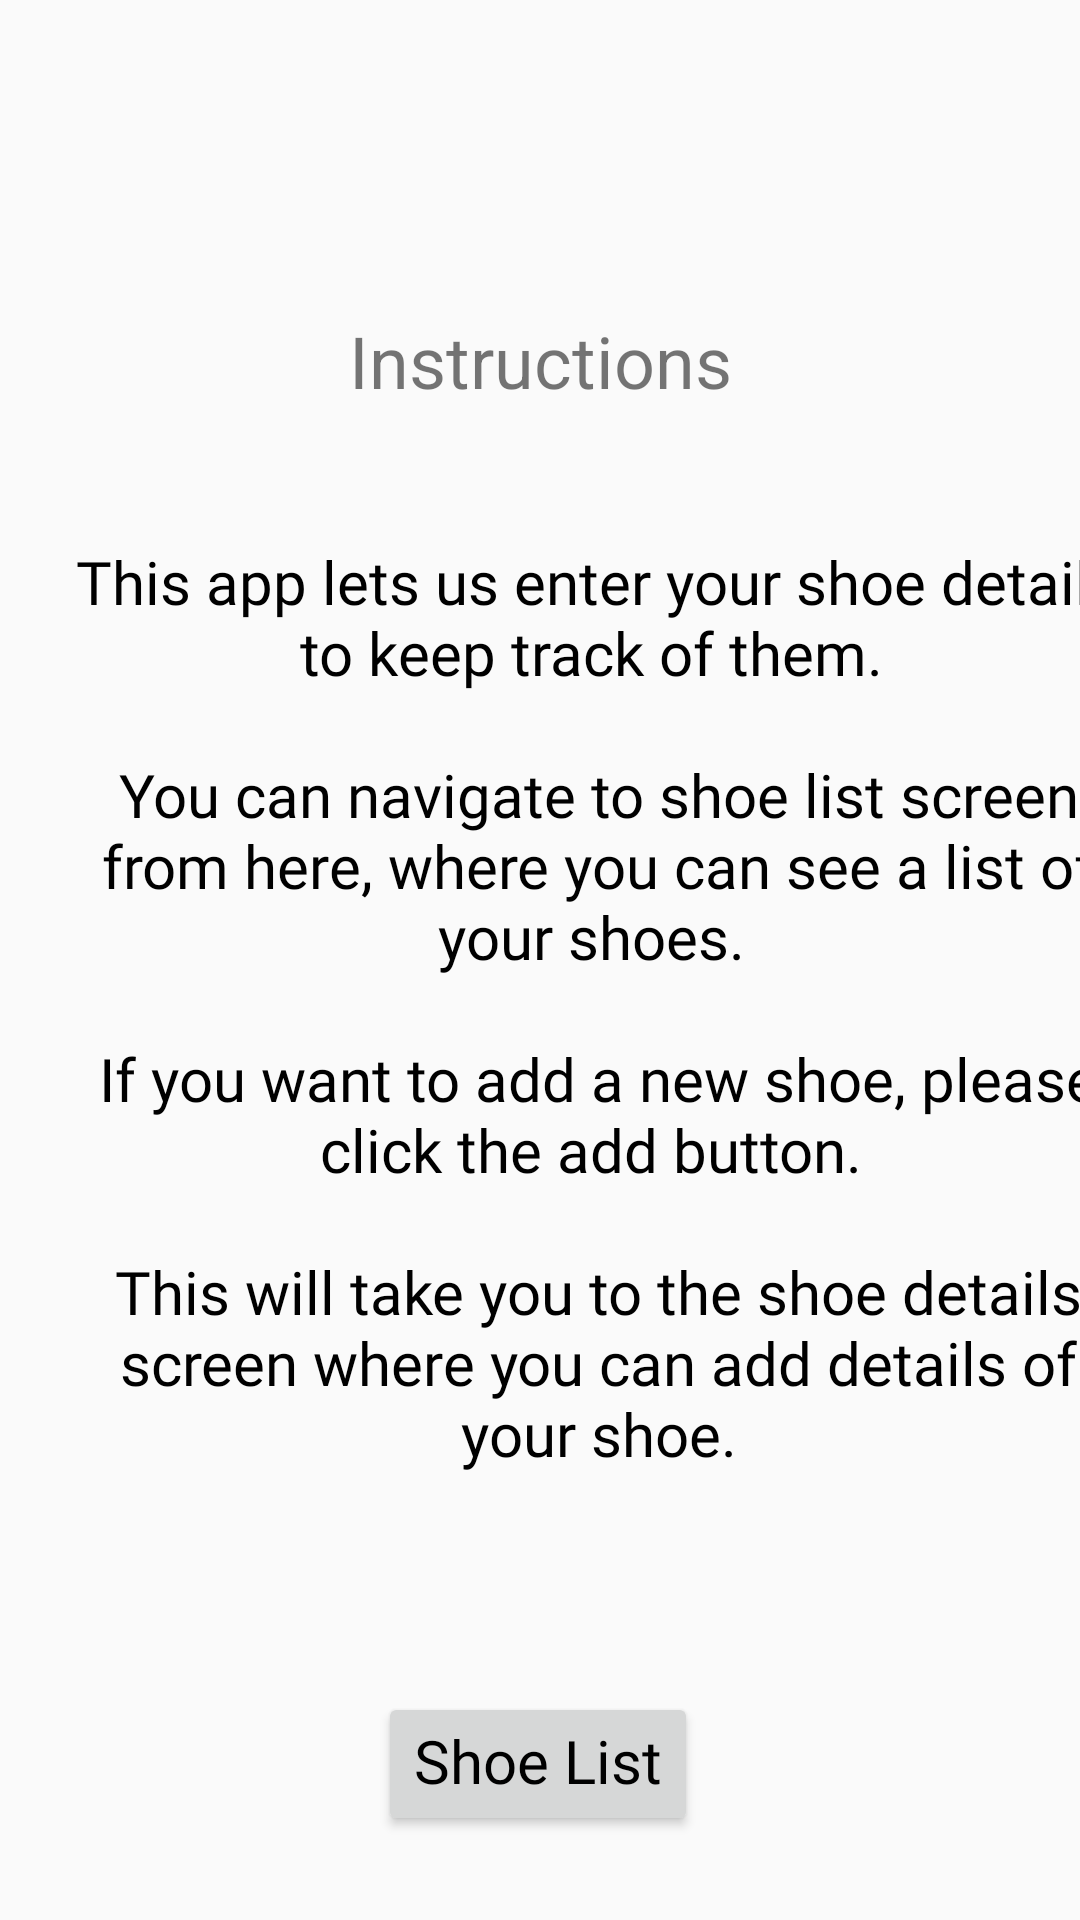

Write the Android layout XML for this screen, with the resource values it uses.
<!-- AndroidManifest.xml: application theme AppTheme -->
<!-- res/layout/instructions_fragment.xml -->
<?xml version="1.0" encoding="utf-8"?>
<layout xmlns:android="http://schemas.android.com/apk/res/android"
    xmlns:app="http://schemas.android.com/apk/res-auto"
    xmlns:tools="http://schemas.android.com/tools">
    
    <androidx.constraintlayout.widget.ConstraintLayout
        android:layout_width="match_parent"
        android:layout_height="match_parent">


        <TextView
            android:id="@+id/instruction_screen"
            android:layout_width="0dp"
            android:layout_height="wrap_content"
            android:layout_marginTop="104dp"
            android:gravity="center_horizontal"
            android:textSize="24sp"
            android:text="@string/instruction_title"
            android:textAlignment="center"
            app:layout_constraintEnd_toEndOf="parent"
            app:layout_constraintStart_toStartOf="parent"
            app:layout_constraintTop_toTopOf="parent" />

        <TextView
            android:id="@+id/welcome_screen_details"
            style="@style/TextStyle"
            android:layout_width="359dp"
            android:layout_height="355dp"
            android:layout_marginStart="20dp"
            android:layout_marginTop="36dp"
            android:layout_marginEnd="20dp"
            android:fontFamily="@font/paragraph_font"
            android:text="@string/InstructionScreenText"
            android:textAlignment="center"
            android:visibility="visible"
            app:layout_constraintEnd_toEndOf="parent"
            app:layout_constraintHorizontal_bias="0.0"
            app:layout_constraintStart_toStartOf="parent"
            app:layout_constraintTop_toBottomOf="@+id/instruction_screen" />

        <Button
            android:id="@+id/go_to_shoe_list"
            style="@style/TextStyle"
            android:layout_width="wrap_content"
            android:layout_height="wrap_content"
            android:text="@string/shoeListButton"
            app:layout_constraintBottom_toBottomOf="parent"
            app:layout_constraintEnd_toEndOf="parent"
            app:layout_constraintHorizontal_bias="0.498"
            app:layout_constraintStart_toStartOf="parent"
            app:layout_constraintTop_toBottomOf="@+id/welcome_screen_details"
            app:layout_constraintVertical_bias="0.425" />
    </androidx.constraintlayout.widget.ConstraintLayout>

</layout>
<!-- resources referenced by this layout -->
<resources>
  <string name="InstructionScreenText">This app lets us enter your shoe details to keep track of them.
          \n\nYou can navigate to shoe list screen from here, where you can see a list of your shoes.
          \n\nIf you want to add a new shoe, please click the add button.
          \n\nThis will take you to the shoe details screen where you can add details of your shoe.
      </string>
  <string name="instruction_title">Instructions</string>
  <string name="shoeListButton">Shoe List</string>
  <style name="TextStyle">
          <item name="android:layout_marginTop">@dimen/layout_margin</item>
          <item name="android:fontFamily">@font/roboto</item>
          <item name="android:paddingTop">@dimen/small_padding</item>
          <item name="android:textAppearance">@style/TextAppearance.AppCompat.Body1</item>
          <item name="android:textColor">@android:color/black</item>
          <item name="android:textSize">@dimen/text_size</item>
      </style>
  <style name="AppTheme" parent="Theme.AppCompat.Light.DarkActionBar">
          
          <item name="colorPrimary">@color/colorPrimary</item>
          <item name="colorPrimaryDark">@color/colorPrimaryDark</item>
          <item name="colorAccent">@color/colorAccent</item>
      </style>
  <dimen name="layout_margin">16dp</dimen>
  <dimen name="small_padding">8dp</dimen>
  <dimen name="text_size">20sp</dimen>
  <color name="colorPrimary">#008577</color>
  <color name="colorPrimaryDark">#00574B</color>
  <color name="colorAccent">#D81B60</color>
</resources>
